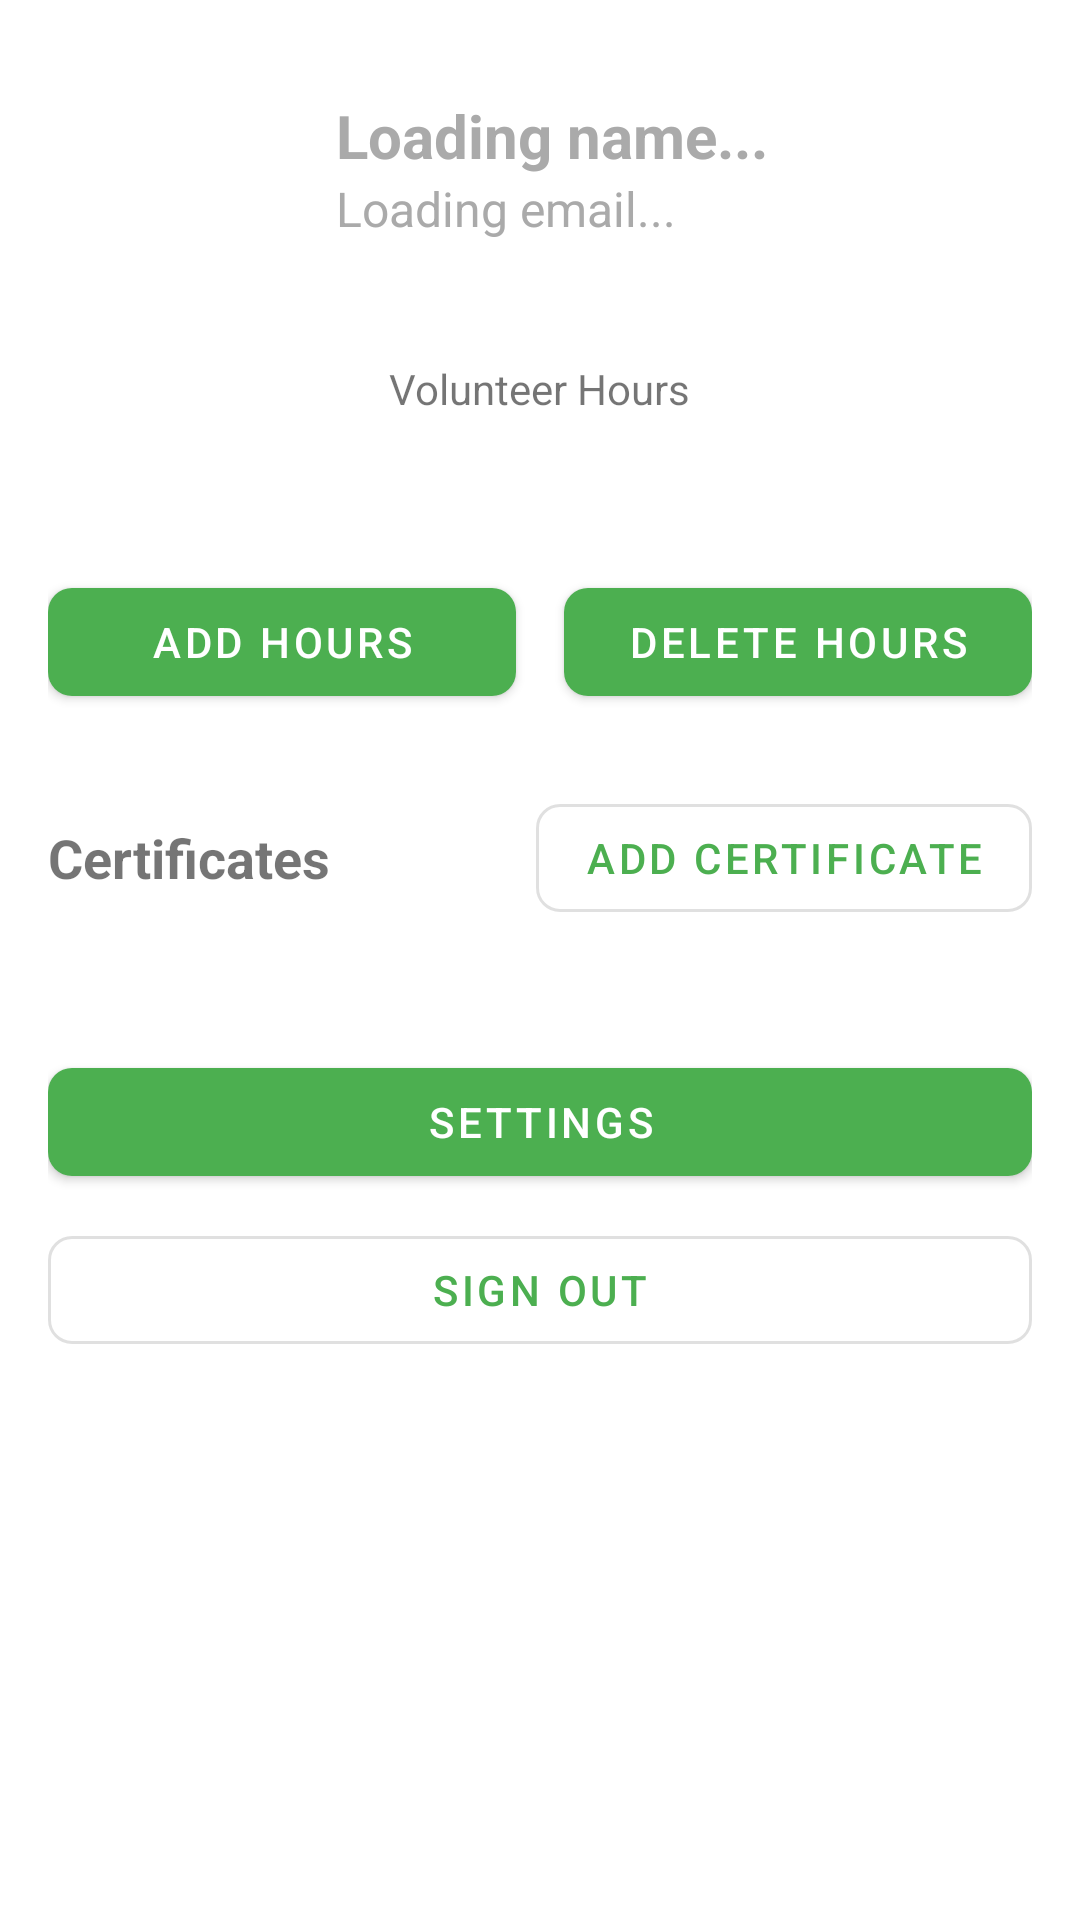

Produce the Android XML layout that renders to this screen, including the resource entries it uses.
<!-- AndroidManifest.xml: application theme Theme.VOHoportunitysconect -->
<!-- res/layout/fragment_profile.xml -->
<?xml version="1.0" encoding="utf-8"?>
<androidx.core.widget.NestedScrollView xmlns:android="http://schemas.android.com/apk/res/android"
    xmlns:app="http://schemas.android.com/apk/res-auto"
    android:layout_width="match_parent"
    android:layout_height="match_parent"
    android:fillViewport="true"
    android:paddingBottom="80dp">

    <FrameLayout
        android:layout_width="match_parent"
        android:layout_height="match_parent">

        <LinearLayout
            android:layout_width="match_parent"
            android:layout_height="wrap_content"
            android:orientation="vertical"
            android:padding="16dp">

            
            <LinearLayout
                android:layout_width="match_parent"
                android:layout_height="wrap_content"
                android:orientation="horizontal"
                android:gravity="center_vertical"
                android:layout_marginBottom="24dp">

                <com.google.android.material.imageview.ShapeableImageView
                    android:id="@+id/profile_image"
                    android:layout_width="80dp"
                    android:layout_height="80dp"
                    android:scaleType="centerCrop"
                    android:src="@drawable/placeholder_profile"
                    app:shapeAppearanceOverlay="@style/CircleImageView"/>

                <LinearLayout
                    android:layout_width="0dp"
                    android:layout_height="wrap_content"
                    android:layout_weight="1"
                    android:orientation="vertical"
                    android:layout_marginStart="16dp">

                    <TextView
                        android:id="@+id/name_text"
                        android:layout_width="match_parent"
                        android:layout_height="wrap_content"
                        android:textSize="20sp"
                        android:textStyle="bold"
                        android:hint="Loading name..."
                        android:textColorHint="@android:color/darker_gray"/>

                    <TextView
                        android:id="@+id/email_text"
                        android:layout_width="match_parent"
                        android:layout_height="wrap_content"
                        android:textSize="16sp"
                        android:hint="Loading email..."
                        android:textColorHint="@android:color/darker_gray"/>
                </LinearLayout>
            </LinearLayout>

            
            <LinearLayout
                android:layout_width="match_parent"
                android:layout_height="wrap_content"
                android:orientation="horizontal"
                android:layout_marginBottom="24dp">

                <LinearLayout
                    android:layout_width="0dp"
                    android:layout_height="wrap_content"
                    android:layout_weight="1"
                    android:orientation="vertical"
                    android:gravity="center">

                    <TextView
                        android:layout_width="wrap_content"
                        android:layout_height="wrap_content"
                        android:text="Volunteer Hours"
                        android:textSize="14sp"/>

                    <TextView
                        android:id="@+id/hours_text"
                        android:layout_width="wrap_content"
                        android:layout_height="wrap_content"
                        android:textSize="20sp"
                        android:textStyle="bold"/>
                </LinearLayout>
            </LinearLayout>

            
            <LinearLayout
                android:layout_width="match_parent"
                android:layout_height="wrap_content"
                android:orientation="horizontal"
                android:layout_marginBottom="24dp">

                <com.google.android.material.button.MaterialButton
                    android:id="@+id/add_hours_button"
                    android:layout_width="0dp"
                    android:layout_height="wrap_content"
                    android:layout_weight="1"
                    android:text="Add Hours"
                    android:layout_marginEnd="8dp"/>

                <com.google.android.material.button.MaterialButton
                    android:id="@+id/delete_hours_button"
                    android:layout_width="0dp"
                    android:layout_height="wrap_content"
                    android:layout_weight="1"
                    android:text="Delete Hours"
                    android:layout_marginStart="8dp"/>
            </LinearLayout>

            
            <LinearLayout
                android:layout_width="match_parent"
                android:layout_height="wrap_content"
                android:orientation="vertical"
                android:layout_marginBottom="24dp">

                <LinearLayout
                    android:layout_width="match_parent"
                    android:layout_height="wrap_content"
                    android:orientation="horizontal"
                    android:gravity="center_vertical"
                    android:layout_marginBottom="16dp">

                    <TextView
                        android:layout_width="0dp"
                        android:layout_height="wrap_content"
                        android:layout_weight="1"
                        android:text="Certificates"
                        android:textSize="18sp"
                        android:textStyle="bold"/>

                    <com.google.android.material.button.MaterialButton
                        android:id="@+id/add_certificate_button"
                        android:layout_width="wrap_content"
                        android:layout_height="wrap_content"
                        android:text="Add Certificate"
                        style="@style/Widget.MaterialComponents.Button.OutlinedButton"
                        app:icon="@drawable/ic_add"
                        app:iconGravity="textStart"
                        app:iconPadding="8dp"/>
                </LinearLayout>

                <androidx.recyclerview.widget.RecyclerView
                    android:id="@+id/certificates_recycler_view"
                    android:layout_width="match_parent"
                    android:layout_height="wrap_content"
                    android:nestedScrollingEnabled="false"/>

            </LinearLayout>

            
            <com.google.android.material.button.MaterialButton
                android:id="@+id/settings_button"
                android:layout_width="match_parent"
                android:layout_height="wrap_content"
                android:text="Settings"
                android:layout_marginBottom="8dp"/>

            <com.google.android.material.button.MaterialButton
                android:id="@+id/sign_out_button"
                android:layout_width="match_parent"
                android:layout_height="wrap_content"
                android:text="Sign Out"
                style="@style/Widget.MaterialComponents.Button.OutlinedButton"/>

        </LinearLayout>

        <ProgressBar
            android:id="@+id/progress_bar"
            android:layout_width="wrap_content"
            android:layout_height="wrap_content"
            android:layout_gravity="center"
            android:visibility="gone"/>

    </FrameLayout>
</androidx.core.widget.NestedScrollView>
<!-- resources referenced by this layout -->
<resources>
  <style name="CircleImageView">
          <item name="android:scaleType">centerCrop</item>
          <item name="android:adjustViewBounds">true</item>
          <item name="cornerFamily">rounded</item>
          <item name="cornerSize">50%</item>
      </style>
  <style name="Theme.VOHoportunitysconect" parent="Base.Theme.VOHoportunitysconect">
          <item name="windowActionBar">true</item>
          <item name="windowNoTitle">false</item>
          <item name="actionBarStyle">@style/AppActionBar</item>
      </style>
  <style name="Base.Theme.VOHoportunitysconect" parent="Theme.MaterialComponents.DayNight.DarkActionBar">
          <item name="colorPrimary">@color/green</item>
          <item name="colorPrimaryVariant">@color/green_dark</item>
          <item name="colorOnPrimary">@color/white</item>
          <item name="colorSecondary">@color/green</item>
          <item name="colorSecondaryVariant">@color/green_dark</item>
          <item name="colorOnSecondary">@color/white</item>
          <item name="android:statusBarColor">?attr/colorPrimaryVariant</item>
          <item name="android:icon">@drawable/ic_heart_green</item>
          <item name="android:roundIcon">@drawable/ic_heart_green</item>
          
          <item name="shapeAppearanceSmallComponent">@style/ShapeAppearance.App.SmallComponent</item>
          <item name="shapeAppearanceMediumComponent">@style/ShapeAppearance.App.MediumComponent</item>
          <item name="shapeAppearanceLargeComponent">@style/ShapeAppearance.App.LargeComponent</item>
          
          <item name="android:windowBackground">@color/white</item>
          <item name="android:navigationBarColor">@color/green</item>
          <item name="android:windowLightStatusBar">true</item>
      </style>
  <style name="AppActionBar" parent="Widget.AppCompat.ActionBar">
          <item name="android:icon">@drawable/ic_heart_green</item>
      </style>
  <color name="green">#4CAF50</color>
  <color name="green_dark">#388E3C</color>
  <color name="white">#FFFFFF</color>
  <!-- drawable ic_heart_green (drawable) -->
  <?xml version="1.0" encoding="utf-8"?>
  <vector xmlns:android="http://schemas.android.com/apk/res/android"
      android:width="24dp"
      android:height="24dp"
      android:viewportWidth="24"
      android:viewportHeight="24">
      <path
          android:fillColor="@color/green"
          android:pathData="M12,21.35l-1.45,-1.32C5.4,15.36 2,12.28 2,8.5 2,5.42 4.42,3 7.5,3c1.74,0 3.41,0.81 4.5,2.09C13.09,3.81 14.76,3 16.5,3 19.58,3 22,5.42 22,8.5c0,3.78 -3.4,6.86 -8.55,11.54L12,21.35z"/>
  </vector>
  <style name="ShapeAppearance.App.SmallComponent" parent="ShapeAppearance.MaterialComponents.SmallComponent">
          <item name="cornerFamily">rounded</item>
          <item name="cornerSize">8dp</item>
      </style>
  <style name="ShapeAppearance.App.MediumComponent" parent="ShapeAppearance.MaterialComponents.MediumComponent">
          <item name="cornerFamily">rounded</item>
          <item name="cornerSize">12dp</item>
      </style>
  <style name="ShapeAppearance.App.LargeComponent" parent="ShapeAppearance.MaterialComponents.LargeComponent">
          <item name="cornerFamily">rounded</item>
          <item name="cornerSize">16dp</item>
      </style>
</resources>
